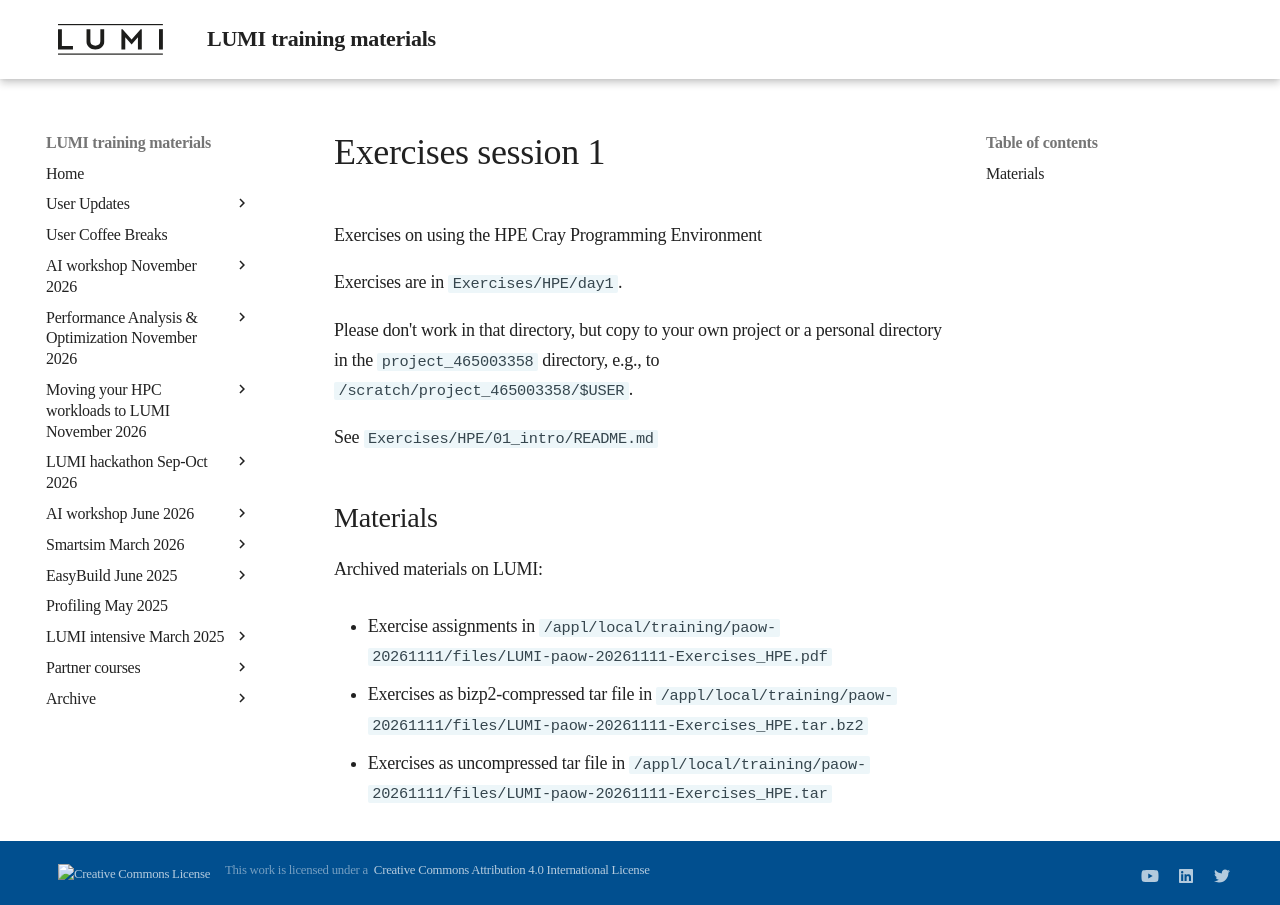

repository: Lumi-supercomputer/LUMI-training-materials · page: paow-20261111/ME101_HPE_PE/index.html · generator: mkdocs

# Exercises session 1

Exercises on using the HPE Cray Programming Environment

Exercises are in `Exercises/HPE/day1`.

Please don't work in that directory, but copy to your own project or a 
personal directory in the `project_465003358` directory, e.g., to
`/scratch/project_465003358/$USER`.

See `Exercises/HPE/01_intro/README.md`


## Materials

<!-- No materials available at the moment. -->

<!--
Temporary location of materials (for the lifetime of the training project):

-   See the exercise assignments in
    `/project/project_465003358/Slides/HPE/Exercises.pdf`

-   Exercise materials in 
    `/project/project_465003358/Exercises/HPE/day1` 
    for the lifetime of the project and only for project members.

Temporary web-available materials:

-    Overview exercise assignments temporarily available on
     [this link](https://462000265.lumidata.eu/paow-20261111/files/LUMI-paow-20261111-Exercises_HPE.pdf)
-    Exercise notes (ProgrammingModelExamples_SLURM.pdf) on
     [this link](https://462000265.lumidata.eu/paow-20261111/files/LUMI-paow-20261111-E-2-03-ProgrammingModelExamples_SLURM.pdf).
-->

Archived materials on LUMI:

-   Exercise assignments in `/appl/local/training/paow-20261111/files/LUMI-paow-20261111-Exercises_HPE.pdf`

-   Exercises as bizp2-compressed tar file in
    `/appl/local/training/paow-20261111/files/LUMI-paow-20261111-Exercises_HPE.tar.bz2`

-   Exercises as uncompressed tar file in
    `/appl/local/training/paow-20261111/files/LUMI-paow-20261111-Exercises_HPE.tar`
